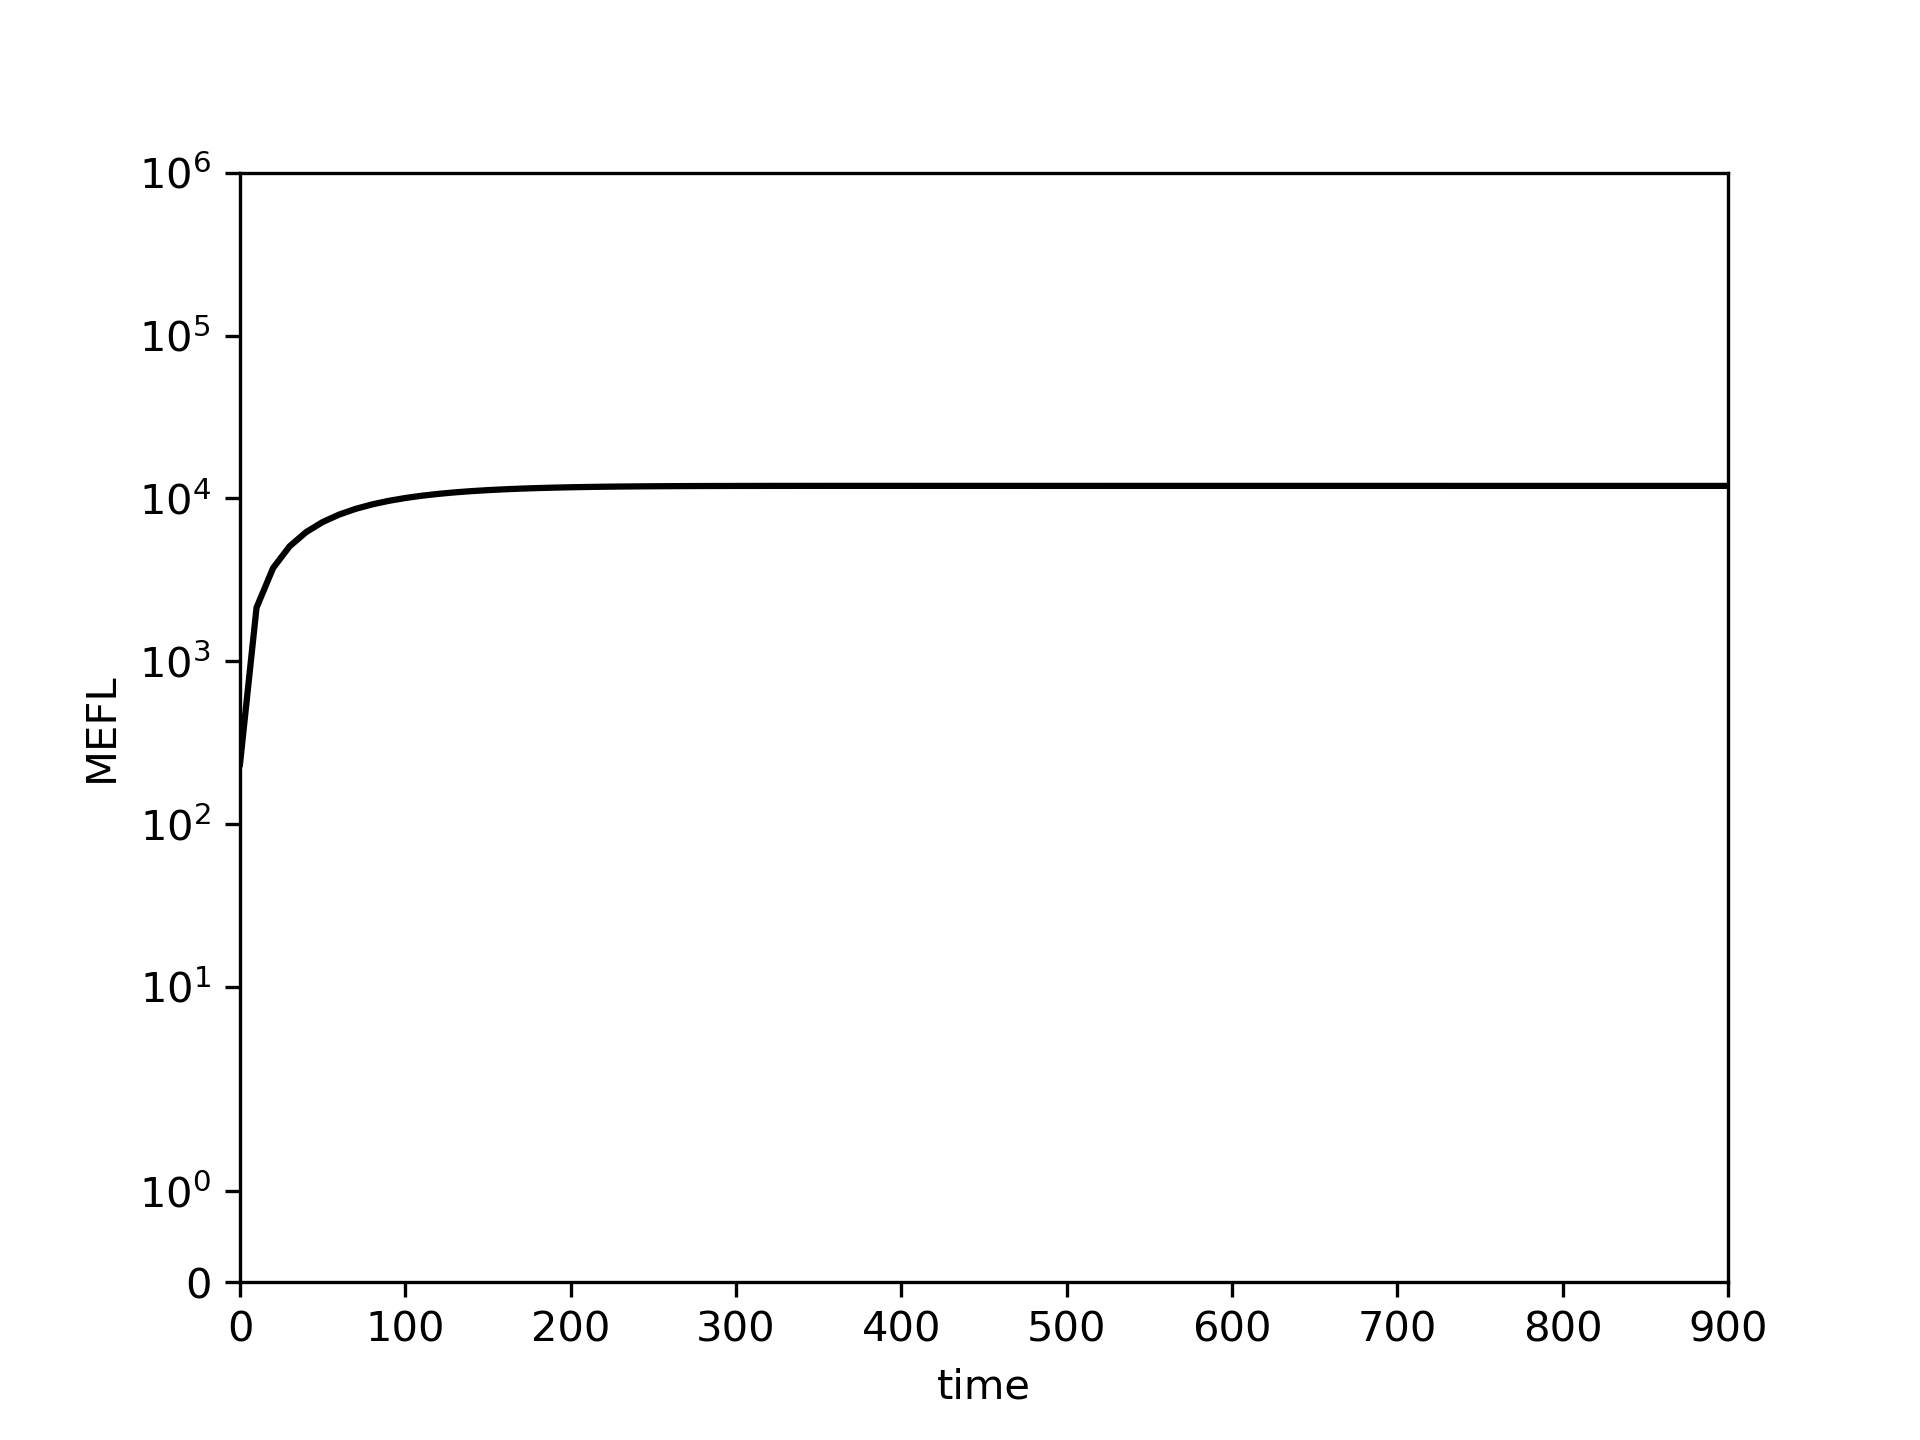

The data file committed next to this chart (first rows):
0.0, 10.0, 20.0, 30.0, 40.0, 50.0, 60.0, 70.0, 80.0, 90.0, 100.0, 110.0, 120.0, 130.0, 140.0, 150.0, 160.0, 170.0, 180.0, 190.0, 200.0, 210.0, 220.0, 230.0
234.2, 2135, 3734, 5080, 6211, 7162, 7961, 8632, 9194, 9666, 10061, 10391, 10667, 10897, 11089, 11248, 11380, 11488, 11578, 11652, 11712, 11761, 11801, 11833
